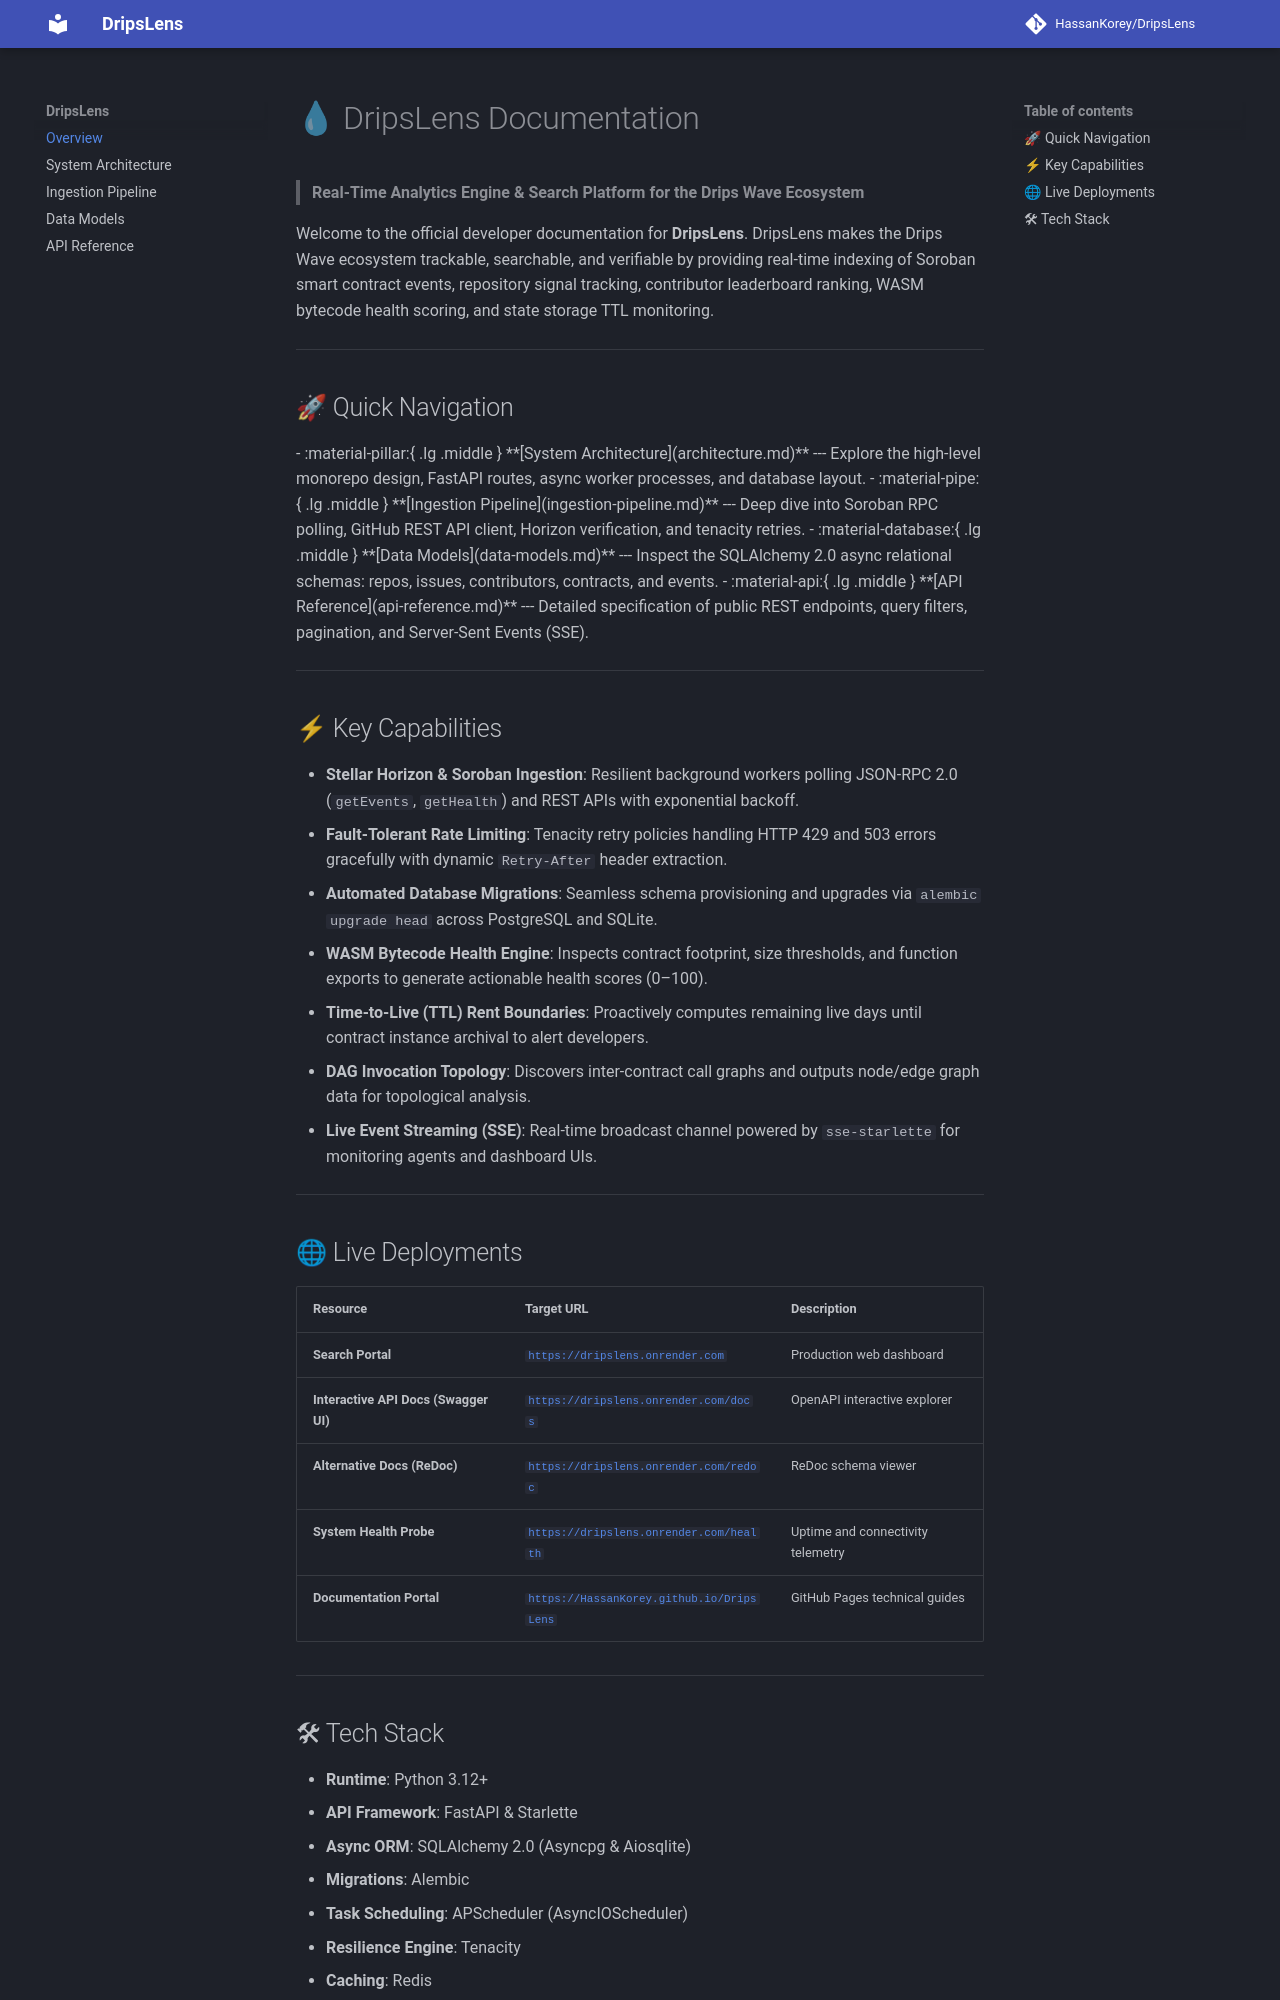

repository: HassanKorey/DripsLens · page: index.html · generator: mkdocs

# 💧 DripsLens Documentation

> **Real-Time Analytics Engine & Search Platform for the Drips Wave Ecosystem**

Welcome to the official developer documentation for **DripsLens**. DripsLens makes the Drips Wave ecosystem trackable, searchable, and verifiable by providing real-time indexing of Soroban smart contract events, repository signal tracking, contributor leaderboard ranking, WASM bytecode health scoring, and state storage TTL monitoring.

---

## 🚀 Quick Navigation

<div class="grid cards" markdown>

-   :material-pillar:{ .lg .middle } **[System Architecture](architecture.md)**

    ---

    Explore the high-level monorepo design, FastAPI routes, async worker processes, and database layout.

-   :material-pipe:{ .lg .middle } **[Ingestion Pipeline](ingestion-pipeline.md)**

    ---

    Deep dive into Soroban RPC polling, GitHub REST API client, Horizon verification, and tenacity retries.

-   :material-database:{ .lg .middle } **[Data Models](data-models.md)**

    ---

    Inspect the SQLAlchemy 2.0 async relational schemas: repos, issues, contributors, contracts, and events.

-   :material-api:{ .lg .middle } **[API Reference](api-reference.md)**

    ---

    Detailed specification of public REST endpoints, query filters, pagination, and Server-Sent Events (SSE).

</div>

---

## ⚡ Key Capabilities

- **Stellar Horizon & Soroban Ingestion**: Resilient background workers polling JSON-RPC 2.0 (`getEvents`, `getHealth`) and REST APIs with exponential backoff.
- **Fault-Tolerant Rate Limiting**: Tenacity retry policies handling HTTP 429 and 503 errors gracefully with dynamic `Retry-After` header extraction.
- **Automated Database Migrations**: Seamless schema provisioning and upgrades via `alembic upgrade head` across PostgreSQL and SQLite.
- **WASM Bytecode Health Engine**: Inspects contract footprint, size thresholds, and function exports to generate actionable health scores (0–100).
- **Time-to-Live (TTL) Rent Boundaries**: Proactively computes remaining live days until contract instance archival to alert developers.
- **DAG Invocation Topology**: Discovers inter-contract call graphs and outputs node/edge graph data for topological analysis.
- **Live Event Streaming (SSE)**: Real-time broadcast channel powered by `sse-starlette` for monitoring agents and dashboard UIs.

---

## 🌐 Live Deployments

| Resource | Target URL | Description |
| :--- | :--- | :--- |
| **Search Portal** | [`https://dripslens.onrender.com`](https://dripslens.onrender.com) | Production web dashboard |
| **Interactive API Docs (Swagger UI)** | [`https://dripslens.onrender.com/docs`](https://dripslens.onrender.com/docs) | OpenAPI interactive explorer |
| **Alternative Docs (ReDoc)** | [`https://dripslens.onrender.com/redoc`](https://dripslens.onrender.com/redoc) | ReDoc schema viewer |
| **System Health Probe** | [`https://dripslens.onrender.com/health`](https://dripslens.onrender.com/health) | Uptime and connectivity telemetry |
| **Documentation Portal** | [`https://HassanKorey.github.io/DripsLens`](https://HassanKorey.github.io/DripsLens) | GitHub Pages technical guides |

---
